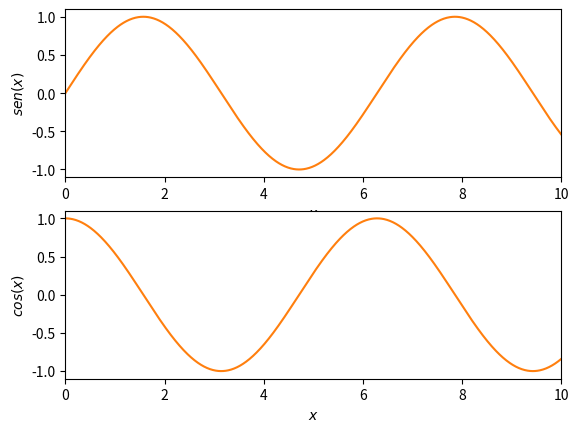

This chart was generated by the following Python code: (Note: this script raises an exception after producing the figure.)
import numpy as np
import matplotlib.pyplot as plt

fig, axs = plt.subplots(2, 1)

xs = np.linspace(0, 10, 1000)

funcs = (np.sin, np.cos)
labels = (r"$sen(x)$", r"$cos(x)$")

for (ax, func, lab) in zip(axs, funcs, labels):

    ax.plot(xs, func(xs), ls="solid", color="tab:orange")

    ax.set_xlim(left=np.min(xs), right=np.max(xs))
    ax.set_xlabel(r"$x$")
    ax.set_ylabel(lab)


fig.savefig("numerical-methods/diego/day-1/subplots_example.pdf")
